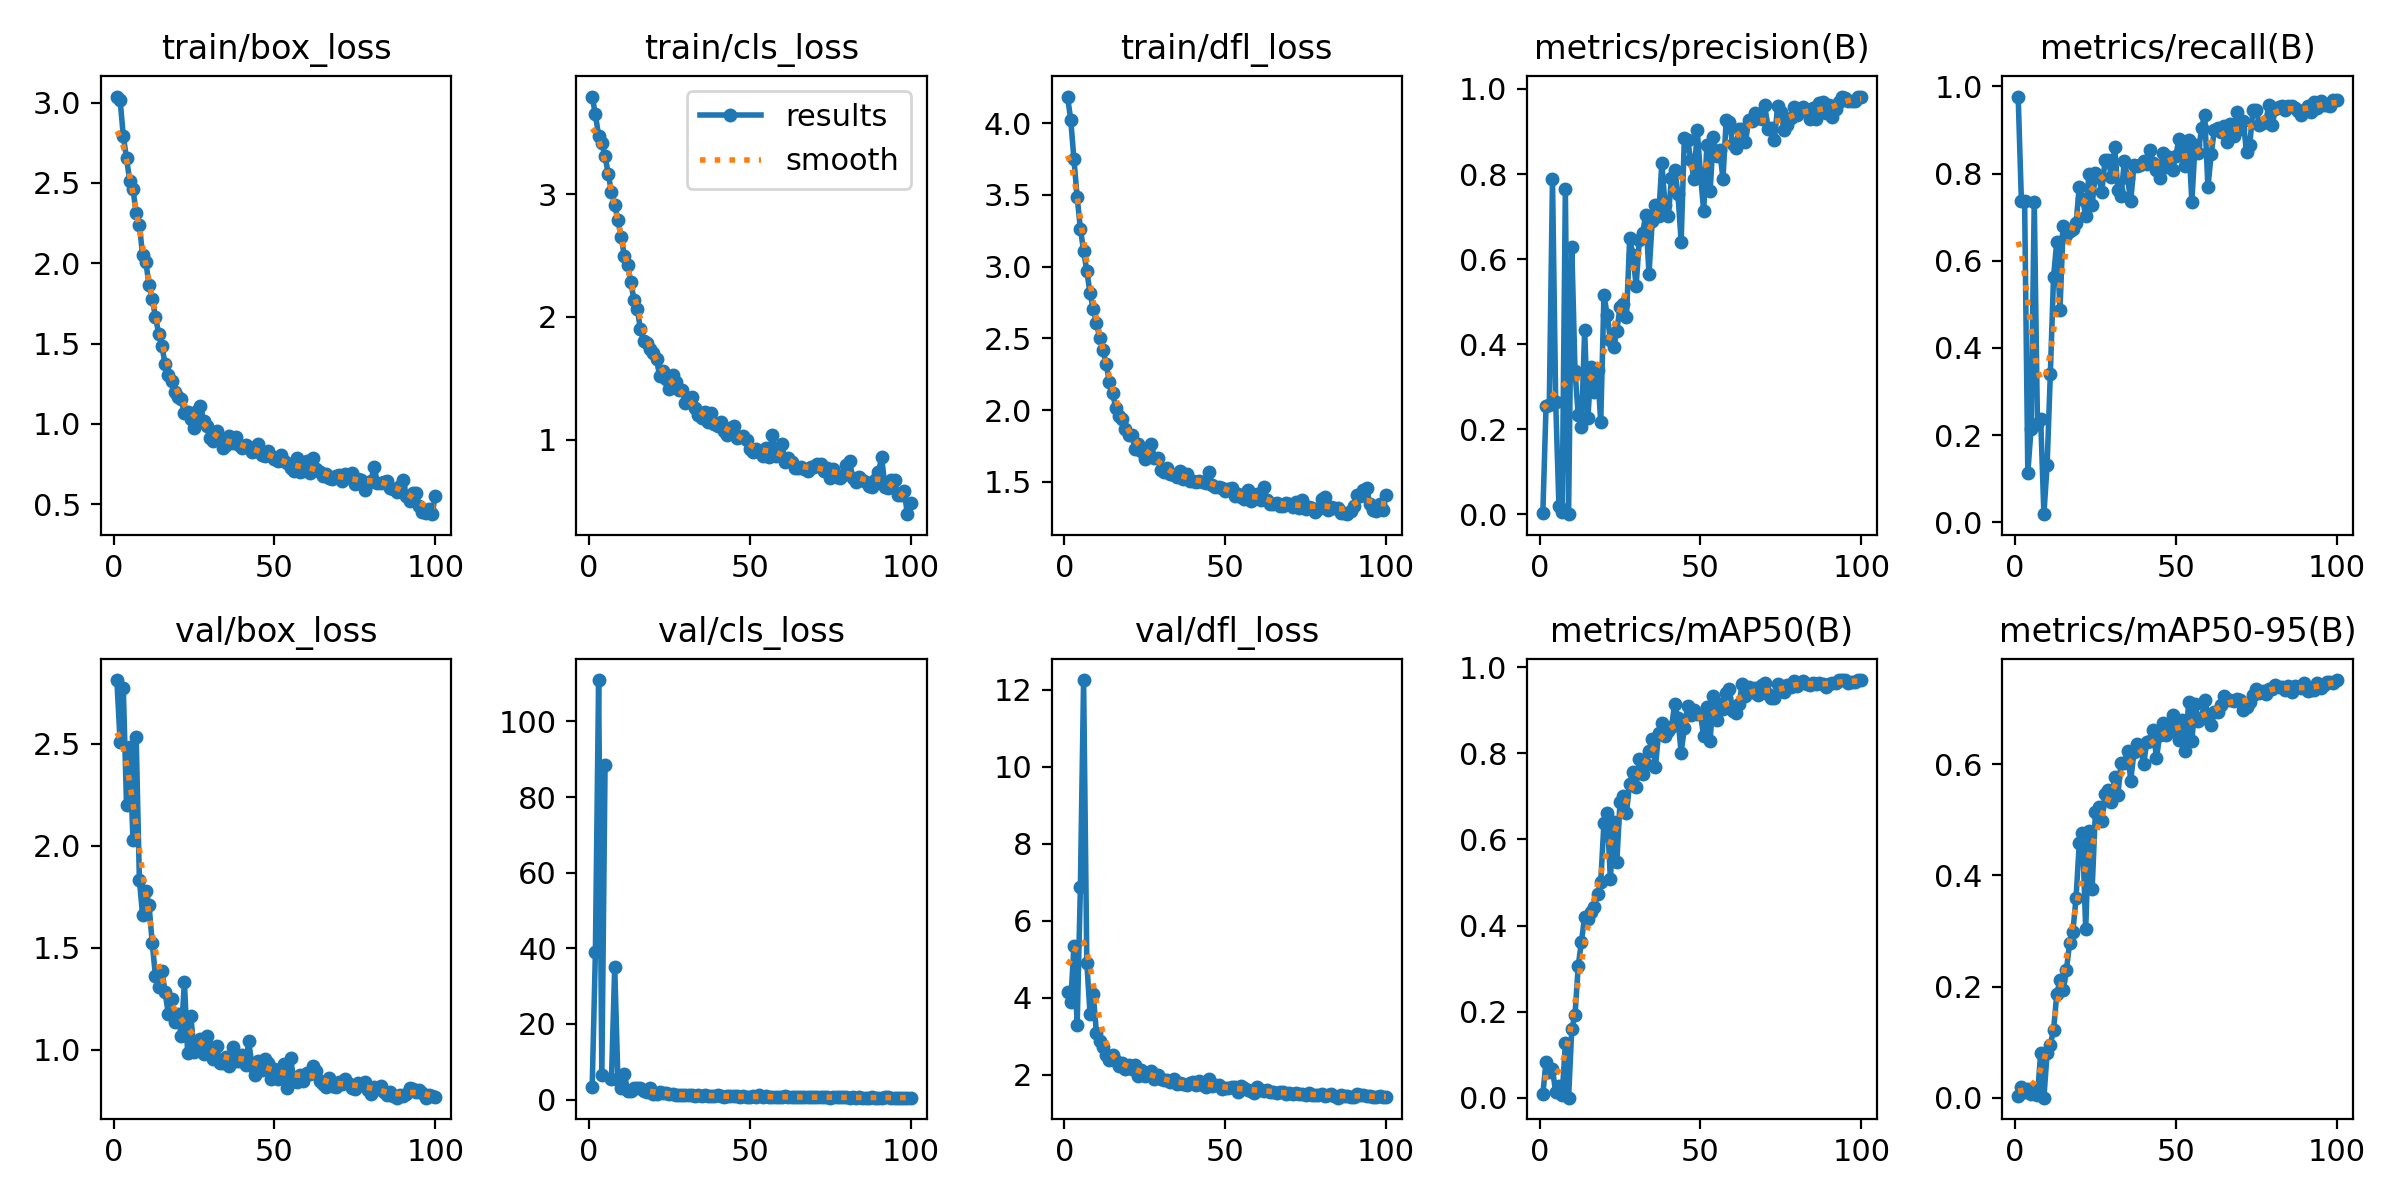

The table this chart was drawn from, first rows:
epoch, time, train/box_loss, train/cls_loss, train/dfl_loss, metrics/precision(B), metrics/recall(B), metrics/mAP50(B), metrics/mAP50-95(B), val/box_loss, val/cls_loss, val/dfl_loss, lr/pg0, lr/pg1, lr/pg2
1, 54.5, 3.038, 3.794, 4.185, 0.00334, 0.9767, 0.00837, 0.00248, 2.812, 3.398, 4.141, 0.00035, 0.00035, 0.00035
2, 87.75, 3.019, 3.648, 4.024, 0.2547, 0.7381, 0.08372, 0.01934, 2.51, 39.15, 3.891, 0.0007054, 0.0007054, 0.0007054
3, 123.8, 2.792, 3.472, 3.747, 0.2559, 0.7381, 0.05954, 0.01022, 2.772, 110.9, 5.338, 0.001054, 0.001054, 0.001054
4, 155.3, 2.654, 3.413, 3.483, 0.7876, 0.1131, 0.06572, 0.01641, 2.201, 6.402, 3.277, 0.001213, 0.001213, 0.001213
5, 184.5, 2.513, 3.309, 3.265, 0.263, 0.2143, 0.01317, 0.00727, 2.481, 88.36, 6.869, 0.0012, 0.0012, 0.0012
6, 216.2, 2.464, 3.163, 3.11, 0.01943, 0.7354, 0.0284, 0.01262, 2.027, inf, 12.25, 0.001188, 0.001188, 0.001188
7, 250.8, 2.31, 3.013, 2.969, 0.0045, 0.2262, 0.00526, 0.00446, 2.535, 5.401, 4.904, 0.001176, 0.001176, 0.001176
8, 285.2, 2.241, 2.913, 2.813, 0.7647, 0.2381, 0.1262, 0.08001, 1.832, 35.01, 3.573, 0.001163, 0.001163, 0.001163
9, 314.1, 2.049, 2.793, 2.703, 0.00025, 0.01872, 0.00017, 5e-05, 1.659, 5.165, 4.086, 0.001151, 0.001151, 0.001151
10, 334.4, 2.01, 2.648, 2.61, 0.6289, 0.131, 0.1599, 0.08025, 1.776, 2.92, 3.073, 0.001139, 0.001139, 0.001139
11, 391.4, 1.864, 2.498, 2.499, 0.3371, 0.3409, 0.1925, 0.09556, 1.709, 6.865, 2.871, 0.001126, 0.001126, 0.001126
12, 422.9, 1.775, 2.421, 2.417, 0.2331, 0.563, 0.3061, 0.1218, 1.522, 2.263, 2.72, 0.001114, 0.001114, 0.001114
13, 459.3, 1.667, 2.283, 2.323, 0.2055, 0.6437, 0.3626, 0.1859, 1.362, 2.153, 2.515, 0.001102, 0.001102, 0.001102
14, 496.1, 1.561, 2.139, 2.198, 0.4322, 0.4875, 0.4203, 0.2123, 1.306, 3.019, 2.389, 0.001089, 0.001089, 0.001089
15, 526.3, 1.483, 2.066, 2.122, 0.2259, 0.6793, 0.4149, 0.1942, 1.388, 3.017, 2.513, 0.001077, 0.001077, 0.001077
16, 567, 1.372, 1.902, 2.014, 0.3456, 0.6597, 0.4309, 0.2294, 1.282, 3.108, 2.354, 0.001064, 0.001064, 0.001064
17, 596.1, 1.306, 1.805, 1.96, 0.2879, 0.6681, 0.4434, 0.2787, 1.176, 2.143, 2.226, 0.001052, 0.001052, 0.001052
18, 635.4, 1.268, 1.786, 1.938, 0.3391, 0.6719, 0.4733, 0.298, 1.25, 1.928, 2.301, 0.00104, 0.00104, 0.00104
19, 672.5, 1.199, 1.743, 1.866, 0.2171, 0.6859, 0.5007, 0.36, 1.136, 2.959, 2.15, 0.001027, 0.001027, 0.001027
20, 693.6, 1.167, 1.709, 1.827, 0.515, 0.7699, 0.6392, 0.4576, 1.175, 1.373, 2.259, 0.001015, 0.001015, 0.001015
21, 714, 1.155, 1.656, 1.826, 0.4694, 0.7426, 0.6613, 0.4758, 1.07, 1.46, 2.134, 0.001002, 0.001002, 0.001002
22, 734.7, 1.064, 1.517, 1.729, 0.4092, 0.703, 0.5081, 0.3029, 1.333, 1.995, 2.245, 0.0009901, 0.0009901, 0.0009901
23, 754.8, 1.071, 1.558, 1.762, 0.393, 0.8002, 0.6415, 0.4805, 0.9831, 1.658, 1.971, 0.0009778, 0.0009778, 0.0009778
24, 775.5, 1.03, 1.494, 1.717, 0.4318, 0.7279, 0.5476, 0.3748, 1.166, 1.744, 2.116, 0.0009654, 0.0009654, 0.0009654
25, 795.3, 0.9754, 1.411, 1.66, 0.4874, 0.8009, 0.6875, 0.514, 0.9896, 1.51, 1.969, 0.000953, 0.000953, 0.000953
26, 815.9, 1.077, 1.528, 1.737, 0.4949, 0.793, 0.6999, 0.5233, 1.015, 1.333, 2.015, 0.0009406, 0.0009406, 0.0009406
27, 836.5, 1.11, 1.469, 1.765, 0.4638, 0.7573, 0.6623, 0.4976, 1.052, 1.29, 2.08, 0.0009283, 0.0009283, 0.0009283
28, 855.5, 1.017, 1.402, 1.667, 0.6486, 0.8304, 0.7298, 0.5456, 0.9803, 1.063, 1.873, 0.0009159, 0.0009159, 0.0009159
29, 874.5, 0.9887, 1.407, 1.669, 0.6102, 0.8314, 0.7564, 0.5532, 1.069, 1.076, 1.992, 0.0009035, 0.0009035, 0.0009035
30, 893.5, 0.9098, 1.296, 1.582, 0.5373, 0.7925, 0.7222, 0.5316, 1.014, 1.299, 1.884, 0.0008911, 0.0008911, 0.0008911
31, 911.7, 0.8905, 1.306, 1.57, 0.6452, 0.8621, 0.7863, 0.5774, 0.9535, 1.22, 1.851, 0.0008787, 0.0008787, 0.0008787
32, 930.7, 0.9539, 1.353, 1.599, 0.6619, 0.7631, 0.7509, 0.5455, 1.021, 1.207, 1.863, 0.0008664, 0.0008664, 0.0008664
33, 949.3, 0.8975, 1.26, 1.557, 0.7031, 0.7495, 0.7753, 0.6021, 0.9345, 1.063, 1.803, 0.000854, 0.000854, 0.000854
34, 968.4, 0.8504, 1.202, 1.546, 0.5648, 0.8283, 0.8047, 0.6014, 0.9333, 1.238, 1.889, 0.0008416, 0.0008416, 0.0008416
35, 987.5, 0.8667, 1.181, 1.534, 0.6886, 0.79, 0.8334, 0.6241, 0.9652, 0.9256, 1.759, 0.0008293, 0.0008293, 0.0008293
36, 1008, 0.9228, 1.229, 1.577, 0.7272, 0.7367, 0.7678, 0.5706, 0.9229, 1.32, 1.774, 0.0008169, 0.0008169, 0.0008169
37, 1027, 0.8783, 1.143, 1.52, 0.7018, 0.8197, 0.8474, 0.6218, 1.015, 1.035, 1.76, 0.0008045, 0.0008045, 0.0008045
38, 1045, 0.9209, 1.221, 1.557, 0.8255, 0.8182, 0.87, 0.6359, 0.9441, 0.9594, 1.727, 0.0007921, 0.0007921, 0.0007921
39, 1064, 0.8673, 1.131, 1.506, 0.7261, 0.8189, 0.8413, 0.6296, 0.9431, 0.9518, 1.781, 0.0007797, 0.0007797, 0.0007797
40, 1082, 0.8505, 1.113, 1.504, 0.7013, 0.8278, 0.851, 0.5998, 0.9726, 1.075, 1.817, 0.0007674, 0.0007674, 0.0007674
41, 1100, 0.8664, 1.144, 1.499, 0.7905, 0.8222, 0.8612, 0.6407, 0.9247, 0.9058, 1.731, 0.000755, 0.000755, 0.000755
42, 1118, 0.8572, 1.073, 1.503, 0.8101, 0.8535, 0.9149, 0.642, 1.041, 0.7903, 1.826, 0.0007426, 0.0007426, 0.0007426
43, 1137, 0.8221, 1.043, 1.499, 0.7538, 0.8249, 0.8817, 0.6621, 0.9233, 0.8466, 1.738, 0.0007302, 0.0007302, 0.0007302
44, 1157, 0.8314, 1.095, 1.491, 0.6411, 0.8094, 0.8016, 0.6108, 0.8771, 0.8703, 1.686, 0.0007179, 0.0007179, 0.0007179
45, 1177, 0.876, 1.117, 1.565, 0.8851, 0.7889, 0.8593, 0.6521, 0.9456, 0.8454, 1.884, 0.0007055, 0.0007055, 0.0007055
46, 1197, 0.8077, 1.017, 1.478, 0.8801, 0.8479, 0.9091, 0.6739, 0.899, 0.8491, 1.7, 0.0006931, 0.0006931, 0.0006931
47, 1218, 0.7971, 1.021, 1.461, 0.8331, 0.8154, 0.8887, 0.6523, 0.9535, 0.7874, 1.719, 0.0006808, 0.0006808, 0.0006808
48, 1237, 0.8313, 1.028, 1.467, 0.7881, 0.8379, 0.9002, 0.6573, 0.9373, 0.8455, 1.72, 0.0006684, 0.0006684, 0.0006684
49, 1257, 0.8023, 1, 1.459, 0.9028, 0.808, 0.8923, 0.6886, 0.8586, 0.653, 1.617, 0.000656, 0.000656, 0.000656
50, 1277, 0.7803, 0.9223, 1.436, 0.8014, 0.8399, 0.8907, 0.6734, 0.9074, 0.7559, 1.658, 0.0006436, 0.0006436, 0.0006436
51, 1296, 0.7668, 0.9033, 1.45, 0.7132, 0.8799, 0.8408, 0.6431, 0.8584, 0.8683, 1.651, 0.0006312, 0.0006312, 0.0006312
52, 1316, 0.8036, 0.9254, 1.457, 0.8676, 0.8551, 0.9084, 0.6798, 0.8959, 0.7021, 1.67, 0.0006189, 0.0006189, 0.0006189
53, 1336, 0.7693, 0.9019, 1.404, 0.7592, 0.8178, 0.8296, 0.6246, 0.9313, 1.094, 1.666, 0.0006065, 0.0006065, 0.0006065
54, 1355, 0.7581, 0.866, 1.415, 0.8863, 0.8773, 0.9328, 0.7118, 0.815, 0.6501, 1.54, 0.0005941, 0.0005941, 0.0005941
55, 1374, 0.7259, 0.9324, 1.395, 0.8418, 0.7355, 0.8779, 0.6421, 0.9594, 0.9257, 1.693, 0.0005818, 0.0005818, 0.0005818
56, 1391, 0.7051, 0.8587, 1.377, 0.8557, 0.8663, 0.9135, 0.7085, 0.8529, 0.6388, 1.642, 0.0005694, 0.0005694, 0.0005694
57, 1409, 0.7853, 1.037, 1.44, 0.7889, 0.8471, 0.9029, 0.6785, 0.844, 0.7523, 1.609, 0.000557, 0.000557, 0.000557
58, 1427, 0.7019, 0.8669, 1.365, 0.926, 0.9038, 0.9397, 0.6831, 0.8788, 0.7031, 1.583, 0.0005446, 0.0005446, 0.0005446
59, 1444, 0.7073, 0.8835, 1.381, 0.9234, 0.9353, 0.9486, 0.7152, 0.8478, 0.5981, 1.515, 0.0005322, 0.0005322, 0.0005322
60, 1473, 0.7663, 0.9641, 1.413, 0.8701, 0.7682, 0.8988, 0.6895, 0.8843, 0.74, 1.679, 0.0005199, 0.0005199, 0.0005199
... 40 more rows
